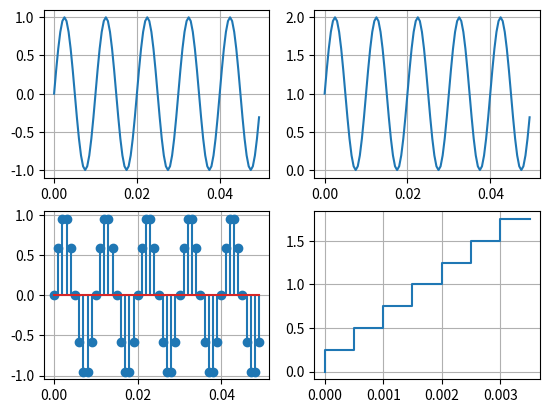
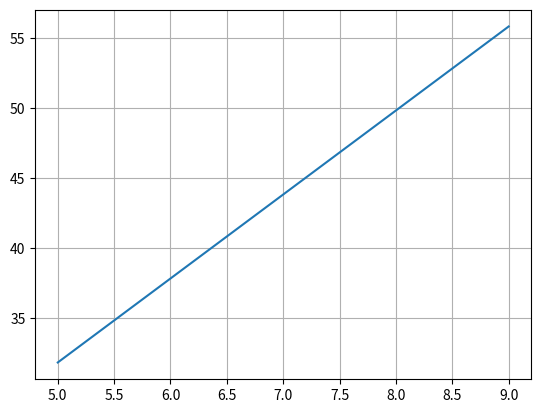

Write Python code to recreate these figures, in order.
import numpy as np    #This is used for calculations
import matplotlib.pyplot as plt    #This is to plot graphs

# Define parameters
amplitude = 1      # Amplitude of the sine wave
fm = 100           # Frequency of the sine wave in Hz
t = np.arange(0, 0.05, 0.0005)  # Time vector from 0 to 0.05 seconds with a step size of 0.0005s

#1. Generate a continuous sine wave signal 'x'
x = np.sin(2*np.pi*fm*t)  # Sine wave with frequency fm

#2. Create an offset sine wave 'x_offset' by adding 1 to 'x'
x_offset = x + 1  # Shift the sine wave upwards by 1 unit

#3. Create a sampled version of the sine wave 'x_s' based on a sampling frequency 'fs'
fs = 10*fm  # Sampling frequency is 10 times the frequency of the sine wave
Ts = 1/fs   # Sampling period (inverse of the sampling frequency)
n = np.random.randint(2, size = len(t))  # Generate random binary noise (not used in sampling directly)
nTs = n*Ts  # Multiplied noise by sampling period (though not used later)
T = np.arange(0, 0.05, Ts)  # New time vector for sampled signal
x_s = np.sin(2*np.pi*fm*T)  # Sampled sine wave signal

#4. Quantization: define levels for the quantization process
n = 3  # Number of bits for quantization
L = 2**n  # Calculate the number of quantization levels (2^n)
x_max = round(max(x))  # Maximum value of the sine wave
x_min = round(min(x))  # Minimum value of the sine wave
delta = (x_max - x_min)/2  # Half the difference between max and min values
Q_level = np.linspace(x_min, x_max, L+1)  # Quantization levels

# Generate a quantized signal using Q_levels
x_q = np.linspace(0, 2*x_max, L, endpoint = False)  # Quantization steps from 0 to 2 * x_max
t_1 = t[0:len(x_q)]  # Time vector for quantized signal

#5. Perform quantization by finding the nearest quantization level for each sample
x_q_1 = []  # Empty list to store the quantized values

for i in x_s:
    for j in Q_level:
        if i >= j:  # If the signal value is greater than or equal to the quantization level
            x_q_1.append(j)  # Append the quantization level
            break  # Break after the first match (quantization process)

# Calculate quantization error (difference between quantized signal and original)
e_q = x_q_1 - x_s  # Quantization error is the difference between quantized and original signal

# Create a list of values 'n' representing bit-depth for different gamma calculations
n = [5, 6, 7, 8, 9]
gamma = []  # List to store gamma values for each bit-depth

# Calculate gamma values based on bit-depth (empirical formula)
for i in range(len(n)):
    gamma.append(1.8 + 6*n[i])  # Gamma value calculation

# Plotting
plt.figure()

# Subplot 1: Plot the original sine wave
plt.subplot(2,2,1)
plt.plot(t, x)  # Plot the continuous sine wave
plt.grid()  # Show grid

# Subplot 2: Plot the offset sine wave
plt.subplot(2,2,2)
plt.plot(t, x_offset)  # Plot the sine wave with offset
plt.grid()  # Show grid

# Subplot 3: Plot the sampled sine wave using stem plot
plt.subplot(2,2,3)
plt.stem(T, x_s)  # Plot the sampled sine wave (discrete-time)
plt.grid()  # Show grid

# Subplot 4: Plot the quantized signal using step plot
plt.subplot(2,2,4)
plt.step(t_1, x_q)  # Plot the quantized sine wave (stepped representation)
plt.grid()  # Show grid

# Plot the gamma vs bit-depth graph
plt.figure()
plt.plot(n, gamma)  # Plot gamma vs. bit-depth (n)
plt.grid()  # Show grid

# Display the plots
plt.show()
